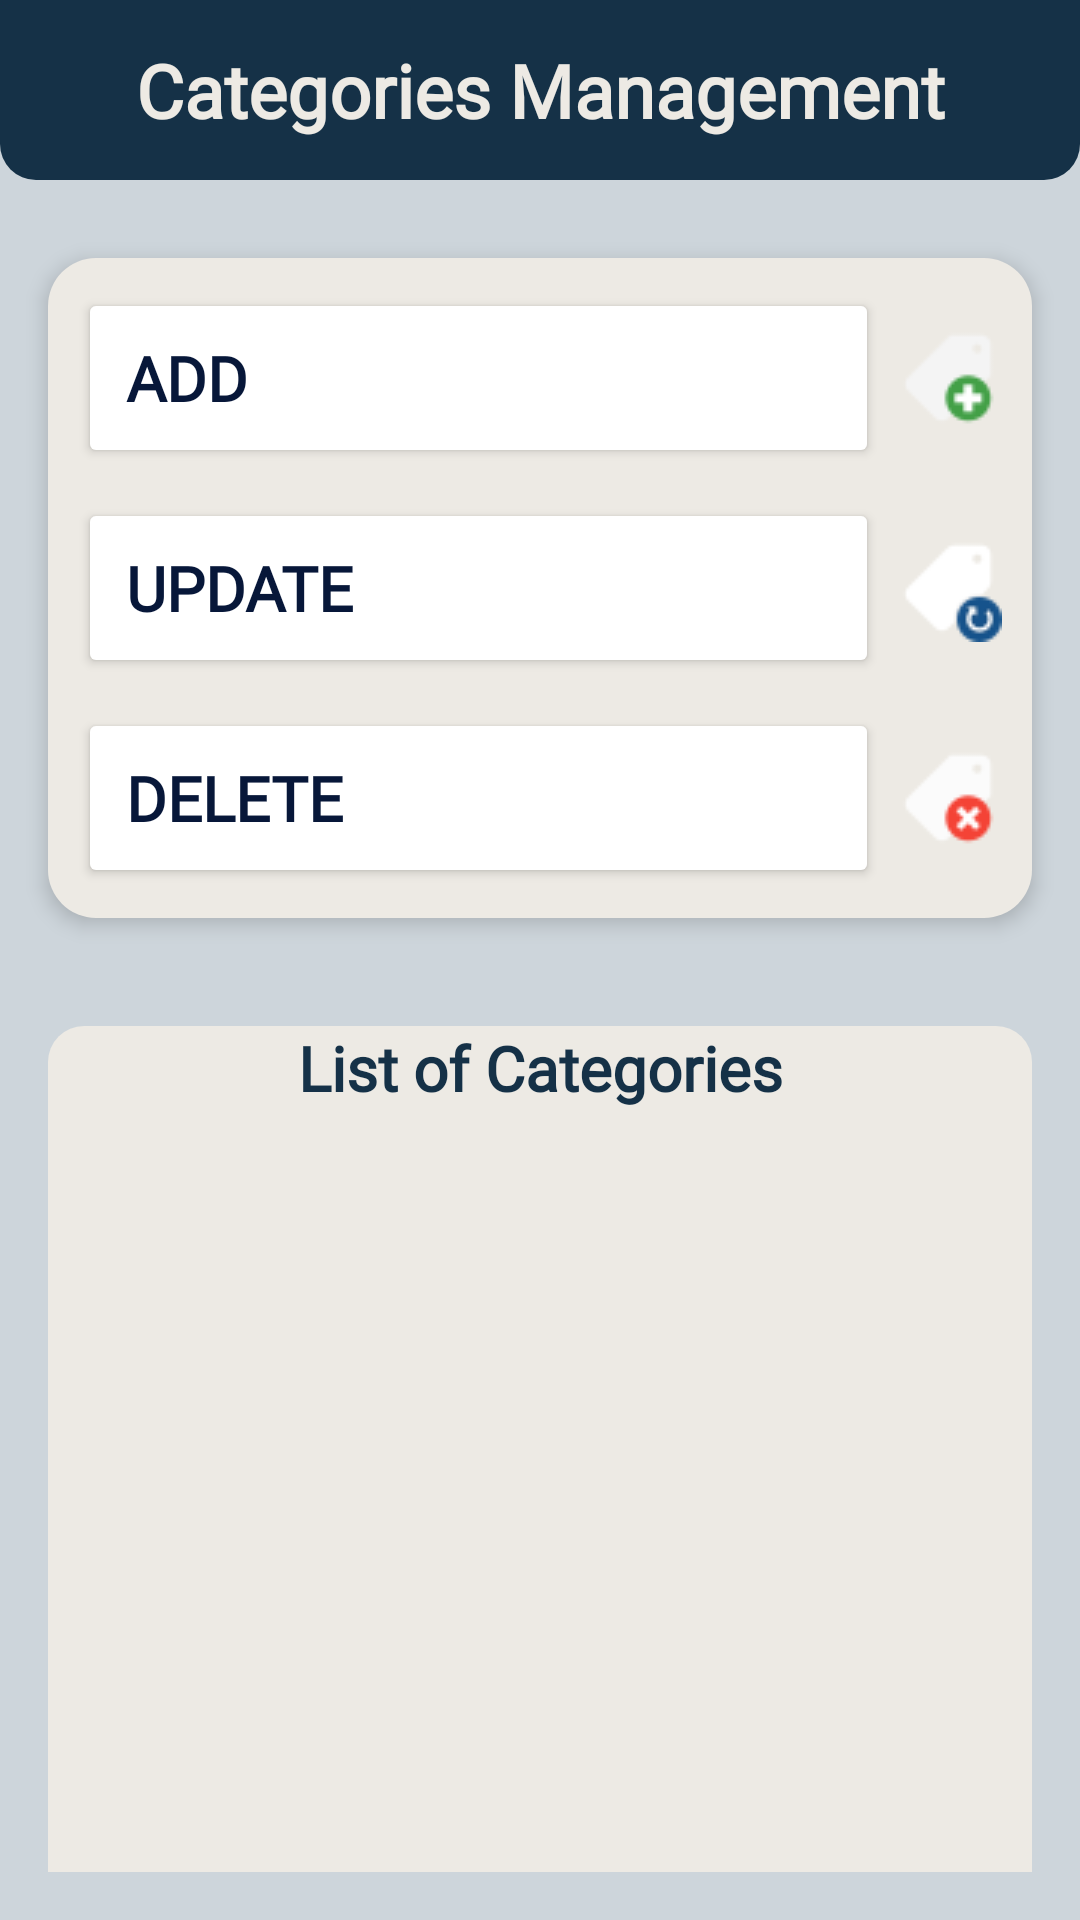

Reconstruct the res/layout file that produces this screen, plus the resources it refers to.
<!-- AndroidManifest.xml: application theme Theme.LapTrinhDiDong_FinalProject -->
<!-- res/layout/activity_show_funtion_product_catalog.xml -->
<?xml version="1.0" encoding="utf-8"?>
<LinearLayout xmlns:android="http://schemas.android.com/apk/res/android"
    xmlns:app="http://schemas.android.com/apk/res-auto"
    xmlns:tools="http://schemas.android.com/tools"
    android:layout_width="match_parent"
    android:layout_height="match_parent"
    android:background="@color/light_blue"
    android:orientation="vertical">

    <LinearLayout
        android:layout_width="match_parent"
        android:layout_height="wrap_content"
        android:orientation="vertical">

        <TextView
            android:id="@+id/textView17"
            android:layout_width="match_parent"
            android:layout_height="60dp"
            android:background="@drawable/rounded_below_corner"
            android:fontFamily="@font/cardo"
            android:gravity="center"
            android:text="Categories Management"
            android:textColor="@color/almond"
            android:textSize="12pt"
            android:textStyle="bold"
            android:layout_marginBottom="10dp" />

        <LinearLayout
            android:layout_width="match_parent"
            android:layout_height="wrap_content"
            android:orientation="vertical"
            android:layout_margin="16dp"
            android:padding="10dp"
            android:backgroundTint="@color/almond"
            android:background="@drawable/rounded_top_corners"
            android:elevation="4dp">

            <LinearLayout
                android:layout_width="match_parent"
                android:layout_height="60dp"
                android:orientation="horizontal">

                <Button
                    android:id="@+id/btnAddCategory"
                    android:layout_width="match_parent"
                    android:layout_height="60dp"
                    android:layout_weight="1"
                    android:backgroundTint="@color/white"
                    android:textStyle="bold"
                    android:textColor="@color/dark_blue"
                    android:fontFamily="@font/cardo"
                    android:gravity="left|center"
                    android:paddingLeft="16dp"
                    android:text="Add"
                    android:layout_marginRight="5dp"
                    android:textSize="10pt" />

                <ImageView
                    android:id="@+id/imageView4"
                    android:layout_width="wrap_content"
                    android:layout_height="60dp"
                    app:srcCompat="@drawable/ic_add_category" />
            </LinearLayout>

            <LinearLayout
                android:layout_width="match_parent"
                android:layout_height="70dp"
                android:orientation="horizontal">

                <Button
                    android:id="@+id/btnUpdateCategory"
                    android:layout_width="match_parent"
                    android:layout_height="60dp"
                    android:layout_marginTop="10dp"
                    android:backgroundTint="@color/white"
                    android:textStyle="bold"
                    android:textColor="@color/dark_blue"
                    android:fontFamily="@font/cardo"
                    android:gravity="left|center"
                    android:paddingLeft="16dp"
                    android:text="Update"
                    android:layout_weight="1"
                    android:layout_marginRight="5dp"
                    android:textSize="10pt" />

                <ImageView
                    android:id="@+id/imageView5"
                    android:layout_width="wrap_content"
                    android:layout_height="60dp"
                    android:layout_marginTop="10dp"
                    app:srcCompat="@drawable/ic_update_category" />
            </LinearLayout>

            <LinearLayout
                android:layout_width="match_parent"
                android:layout_height="match_parent"
                android:orientation="horizontal">

                <Button
                    android:id="@+id/btnDeleteCategory"
                    android:layout_width="match_parent"
                    android:layout_height="60dp"
                    android:layout_marginTop="10dp"
                    android:backgroundTint="@color/white"
                    android:textStyle="bold"
                    android:textColor="@color/dark_blue"
                    android:fontFamily="@font/cardo"
                    android:gravity="left|center"
                    android:layout_weight="1"
                    android:paddingLeft="16dp"
                    android:text="Delete"
                    android:layout_marginRight="5dp"
                    android:textSize="10pt" />

                <ImageView
                    android:id="@+id/imageView6"
                    android:layout_width="wrap_content"
                    android:layout_height="60dp"
                    android:layout_marginTop="10dp"
                    app:srcCompat="@drawable/ic_remove_category" />
            </LinearLayout>

        </LinearLayout>

    </LinearLayout>

    <LinearLayout
        android:layout_width="match_parent"
        android:layout_height="wrap_content"
        android:layout_marginRight="16dp"
        android:layout_marginBottom="16dp"
        android:layout_marginLeft="16dp"
        android:orientation="vertical">

        <TextView
            android:layout_width="match_parent"
            android:layout_height="wrap_content"
            android:layout_marginTop="20dp"
            android:fontFamily="@font/cardo"
            android:gravity="center"
            android:background="@drawable/rounded_color_top_almond"
            android:text="List of Categories"
            android:textColor="@color/navy"
            android:textSize="10pt"
            android:textStyle="bold"/>

        <ListView
            android:id="@+id/lvCategories"
            android:layout_width="match_parent"
            android:layout_height="350dp"
            android:dividerHeight="10.0sp"
            android:background="@color/white"
            android:backgroundTint="@color/almond" />

    </LinearLayout>

</LinearLayout>
<!-- resources referenced by this layout -->
<resources>
  <color name="almond">#EDEAE4</color>
  <color name="dark_blue">#071739</color>
  <color name="light_blue">#CDD5DB</color>
  <color name="navy">#153147</color>
  <color name="white">#FFFFFFFF</color>
  <!-- drawable ic_add_category: png bitmap (drawable, 696 bytes) -->
  <!-- drawable ic_remove_category: png bitmap (drawable, 738 bytes) -->
  <!-- drawable ic_update_category: png bitmap (drawable, 847 bytes) -->
  <!-- drawable rounded_below_corner (drawable) -->
  <?xml version="1.0" encoding="utf-8"?>
  <shape xmlns:android="http://schemas.android.com/apk/res/android">
      <solid android:color="@color/navy"/>
      <corners
          android:bottomLeftRadius="12dp"
          android:bottomRightRadius="12dp" />
  </shape>
  <!-- drawable rounded_color_top_almond (drawable) -->
  <?xml version="1.0" encoding="utf-8"?>
  <shape xmlns:android="http://schemas.android.com/apk/res/android">
      <solid android:color="@color/almond"/>
      <corners
          android:topLeftRadius="12dp"
          android:topRightRadius="12dp"/>
  </shape>
  <!-- drawable rounded_top_corners (drawable) -->
  <?xml version="1.0" encoding="utf-8"?>
  <shape xmlns:android="http://schemas.android.com/apk/res/android">
      <solid android:color="@color/almond"/>
      <corners android:topLeftRadius="16dp"
          android:topRightRadius="16dp"
          android:bottomLeftRadius="16dp"
          android:bottomRightRadius="16dp"/>
  </shape>
  <style name="Theme.LapTrinhDiDong_FinalProject" parent="Theme.MaterialComponents.DayNight.DarkActionBar">
          
          <item name="colorPrimary">@color/orange</item>
          <item name="colorPrimaryVariant">@color/purple_700</item>
          <item name="colorOnPrimary">@color/white</item>
          
          <item name="colorSecondary">@color/teal_200</item>
          <item name="colorSecondaryVariant">@color/teal_700</item>
          <item name="colorOnSecondary">@color/black</item>
          
          <item name="android:statusBarColor">@color/dark_black</item>
          
      </style>
  <color name="orange">#f25a29</color>
  <color name="purple_700">#FF3700B3</color>
  <color name="teal_200">#FF03DAC5</color>
  <color name="teal_700">#FF018786</color>
  <color name="black">#FF000000</color>
  <color name="dark_black">#1E2328</color>
</resources>
